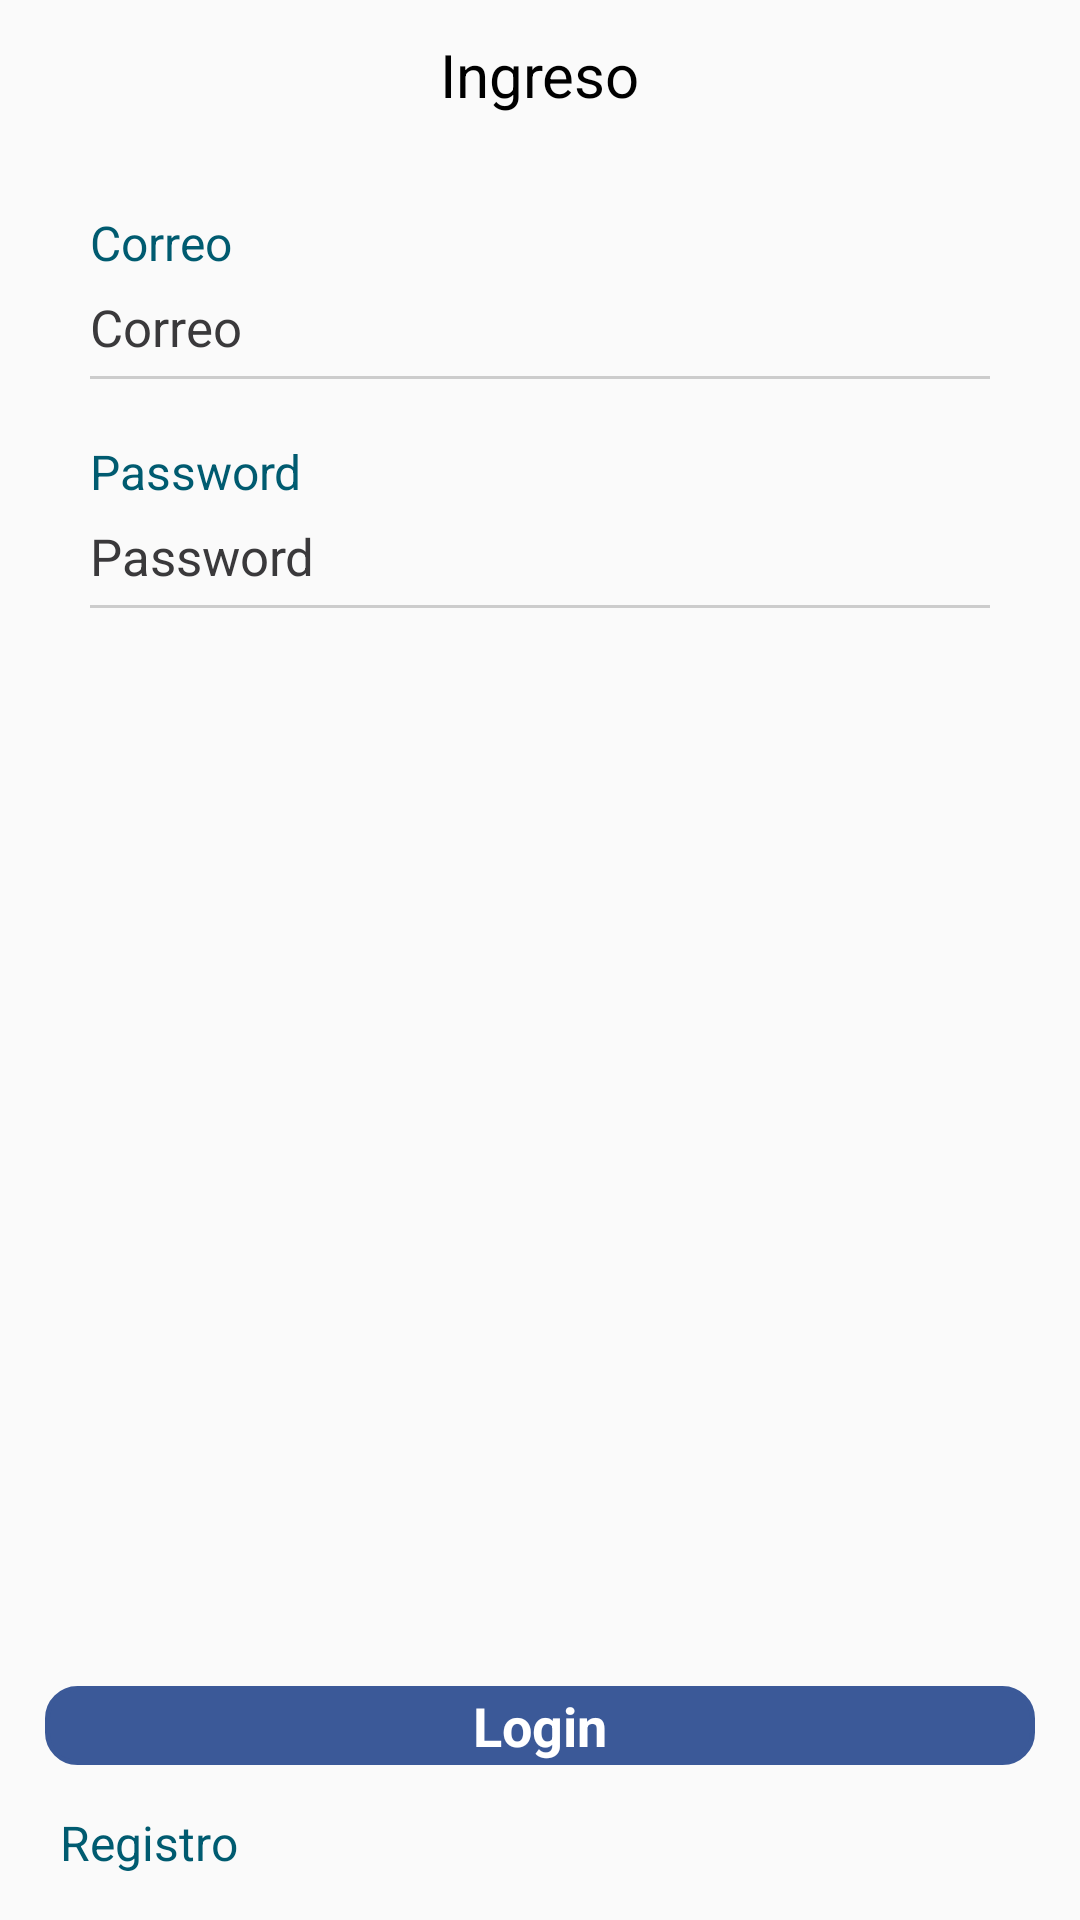

The Android layout XML behind this screen, and the referenced resources:
<!-- AndroidManifest.xml: application theme ThemeNoActionBar -->
<!-- res/layout/activity_login.xml -->
<?xml version="1.0" encoding="utf-8"?>
<RelativeLayout xmlns:android="http://schemas.android.com/apk/res/android"
    xmlns:tools="http://schemas.android.com/tools"
    android:layout_width="match_parent"
    android:layout_height="match_parent"
    xmlns:app="http://schemas.android.com/apk/res-auto"
    android:orientation="vertical">
    <RelativeLayout
        android:id="@+id/rlHeader"
        android:layout_width="match_parent"
        android:layout_height="50dp"
        android:visibility="visible">
        <LinearLayout
            android:layout_width="wrap_content"
            android:layout_height="match_parent"
            android:gravity="center_vertical"
            android:orientation="horizontal">

            <ImageView
                android:layout_width="wrap_content"
                android:layout_height="wrap_content"
                android:layout_marginEnd="15dp"
                android:layout_marginLeft="15dp"
                android:layout_marginRight="15dp"
                android:layout_marginStart="15dp"
                android:contentDescription="@string/empty"
                />
        </LinearLayout>
        <TextView
            android:layout_width="wrap_content"
            android:layout_height="wrap_content"
            android:layout_centerHorizontal="true"
            android:layout_centerVertical="true"
            android:text="@string/title_sign_in"
            android:textColor="@color/headerColor"
            android:textSize="@dimen/headerTextSize" />
    </RelativeLayout>
    <ScrollView xmlns:android="http://schemas.android.com/apk/res/android"
        android:layout_width="match_parent"
        android:layout_height="match_parent"
        android:layout_below="@id/rlHeader"
        android:fillViewport="true">
        <LinearLayout
            android:layout_width="match_parent"
            android:layout_height="wrap_content"
            android:orientation="vertical">
            <LinearLayout
                android:id="@+id/llFields"
                android:layout_width="match_parent"
                android:layout_height="wrap_content"
                android:layout_marginTop="20dp"
                android:orientation="vertical">

                <TextView
                    android:layout_width="match_parent"
                    android:layout_height="wrap_content"
                    android:layout_marginEnd="@dimen/system_margin_end"
                    android:layout_marginLeft="@dimen/system_margin_start"
                    android:layout_marginRight="@dimen/system_margin_end"
                    android:layout_marginStart="@dimen/system_margin_start"
                    android:text="@string/your_email"
                    android:textColor="@color/textAndBackGroundColor"
                    android:textSize="@dimen/mediumViewTextSize" />

                <EditText
                    android:id="@+id/etEmail"
                    android:layout_width="match_parent"
                    android:layout_height="wrap_content"
                    android:layout_marginEnd="@dimen/system_margin_end"
                    android:layout_marginLeft="@dimen/system_margin_start"
                    android:layout_marginRight="@dimen/system_margin_end"
                    android:layout_marginStart="@dimen/system_margin_start"
                    android:background="@drawable/custom_edit_text_style"
                    android:hint="@string/your_email"
                    android:inputType="textEmailAddress"
                    android:maxLength="50"
                    android:maxLines="1"
                    android:paddingBottom="6dp"
                    android:paddingTop="6dp"
                    android:textColor="@color/commonTextColor"
                    android:textColorHint="@color/commonTextColor"
                    android:textSize="@dimen/mediumEditTextSize" />

                <TextView
                    android:layout_width="match_parent"
                    android:layout_height="wrap_content"
                    android:layout_marginEnd="@dimen/system_margin_end"
                    android:layout_marginLeft="@dimen/system_margin_start"
                    android:layout_marginRight="@dimen/system_margin_end"
                    android:layout_marginStart="@dimen/system_margin_start"
                    android:layout_marginTop="20dp"
                    android:text="@string/password"
                    android:textColor="@color/textAndBackGroundColor"
                    android:textSize="@dimen/mediumViewTextSize" />

                <EditText
                    android:id="@+id/etPassword"
                    android:layout_width="match_parent"
                    android:layout_height="wrap_content"
                    android:layout_marginEnd="@dimen/system_margin_end"
                    android:layout_marginLeft="@dimen/system_margin_start"
                    android:layout_marginRight="@dimen/system_margin_end"
                    android:layout_marginStart="@dimen/system_margin_start"
                    android:background="@drawable/custom_edit_text_style"
                    android:hint="@string/password"
                    android:inputType="textPassword"
                    android:maxLength="50"
                    android:maxLines="1"
                    android:paddingBottom="6dp"
                    android:paddingTop="6dp"
                    android:textColor="@color/commonTextColor"
                    android:textColorHint="@color/commonTextColor"
                    android:textSize="@dimen/mediumEditTextSize" />
                <FrameLayout
                    android:layout_width="wrap_content"
                    android:layout_height="wrap_content"></FrameLayout>
            </LinearLayout>
            <RelativeLayout
                android:layout_width="match_parent"
                android:layout_height="match_parent"
                android:gravity="bottom"
                android:orientation="vertical">

                <LinearLayout
                    android:layout_width="match_parent"
                    android:layout_height="wrap_content"
                    android:orientation="vertical">
                    <RelativeLayout
                        android:id="@+id/btnLogin"
                        android:layout_width="match_parent"
                        android:layout_height="wrap_content"
                        android:layout_gravity="center"
                        android:layout_marginEnd="15dp"
                        android:layout_marginLeft="15dp"
                        android:layout_marginRight="15dp"
                        android:layout_marginStart="15dp"
                        android:layout_marginTop="10dp"
                        android:background="@drawable/custom_border_login"
                        android:paddingEnd="15dp"
                        android:paddingLeft="15dp"
                        android:paddingRight="15dp"
                        android:paddingStart="15dp"
                        android:visibility="visible">
                        <TextView
                            android:layout_width="wrap_content"
                            android:layout_height="wrap_content"
                            android:layout_centerHorizontal="true"
                            android:layout_centerVertical="true"
                            android:foregroundGravity="center"
                            android:gravity="center"
                            android:tag="1"
                            android:text="@string/login_button"
                            android:textAppearance="?android:attr/textAppearanceMedium"
                            android:textColor="@color/mainButtonColor"
                            android:textSize="@dimen/mediumButtonTextSize"
                            android:textStyle="bold" />
                    </RelativeLayout>
                    <RelativeLayout
                        android:id="@+id/rlOptions"
                        android:layout_width="match_parent"
                        android:layout_height="wrap_content"
                        android:layout_margin="15dp">
                        <TextView
                            android:id="@+id/tvRegistry"
                            android:layout_width="wrap_content"
                            android:layout_height="wrap_content"
                            android:layout_alignParentLeft="true"
                            android:layout_alignParentStart="true"
                            android:layout_alignParentTop="true"
                            android:layout_marginLeft="5dp"
                            android:layout_marginStart="5dp"
                            android:tag="1"
                            android:text="@string/registry"
                            android:textColor="@color/textAndBackGroundColor"
                            android:textSize="@dimen/mediumViewTextSize" />
                    </RelativeLayout>
                </LinearLayout>
            </RelativeLayout>
        </LinearLayout>
    </ScrollView>
</RelativeLayout>
<!-- resources referenced by this layout -->
<resources>
  <color name="commonTextColor">#3a393b</color>
  <color name="headerColor">#000000</color>
  <color name="mainButtonColor">#ffffff</color>
  <color name="textAndBackGroundColor">#005b70</color>
  <dimen name="headerTextSize">20sp</dimen>
  <dimen name="mediumButtonTextSize">18sp</dimen>
  <dimen name="mediumEditTextSize">17sp</dimen>
  <dimen name="mediumViewTextSize">16sp</dimen>
  <dimen name="system_margin_end">30dp</dimen>
  <dimen name="system_margin_start">30dp</dimen>
  <!-- drawable custom_border_login (drawable) -->
  <?xml version="1.0" encoding="utf-8"?>
  <selector xmlns:android="http://schemas.android.com/apk/res/android">
  
      <item android:state_pressed="true" android:state_focused="true">
          <shape>
              <solid android:color="@color/loginButton" />
              <stroke
                  android:width="1.3dp"
                  android:color="@color/loginButton" />
              <corners
                  android:radius="10dp" />
          </shape>
      </item>
  
      <item android:state_pressed="true" android:state_focused="false">
          <shape>
              <solid android:color="@color/loginButton" />
              <stroke
                  android:width="1.3dp"
                  android:color="@color/loginButton" />
              <corners
                  android:radius="10dp" />
          </shape>
      </item>
  
      <item android:state_pressed="false" android:state_focused="true">
          <shape>
              <solid android:color="@color/loginButton" />
              <stroke
                  android:width="1.7dp"
                  android:color="@color/loginButton" />
              <corners
                  android:radius="10dp" />
          </shape>
      </item>
  
      <item android:state_pressed="false" android:state_focused="false">
          <shape>
              <solid android:color="@color/loginButton" />
              <stroke
                  android:width="1.5dp"
                  android:color="@color/loginButton" />
              <corners
                  android:radius="10dp" />
          </shape>
      </item>
  
      <item android:state_enabled="true">
          <shape>
              <padding
                  android:left="1dp"
                  android:top="1dp"
                  android:right="1dp"
                  android:bottom="1dp"
                  />
          </shape>
      </item>
  </selector>
  <!-- drawable custom_edit_text_style (drawable) -->
  <?xml version="1.0" encoding="utf-8"?>
  <layer-list xmlns:android="http://schemas.android.com/apk/res/android">
      <item android:left="-3dp" android:top="-3dp" android:right="-3dp" >
          <shape android:thickness="1dp">
              <stroke android:color="@color/separator" android:width="1dp"/>
          </shape>
      </item>
  </layer-list>
  <string name="empty"> </string>
  <string name="login_button">Login</string>
  <string name="password">Password</string>
  <string name="registry">Registro</string>
  <string name="title_sign_in">Ingreso</string>
  <string name="your_email">Correo</string>
  <style name="ThemeNoActionBar" parent="Theme.AppCompat.Light.DarkActionBar">
          <item name="windowNoTitle">true</item>
          <item name="android:windowFullscreen">false</item>
      </style>
  <color name="loginButton">#3b5998</color>
  <color name="separator">#cccccc</color>
</resources>
